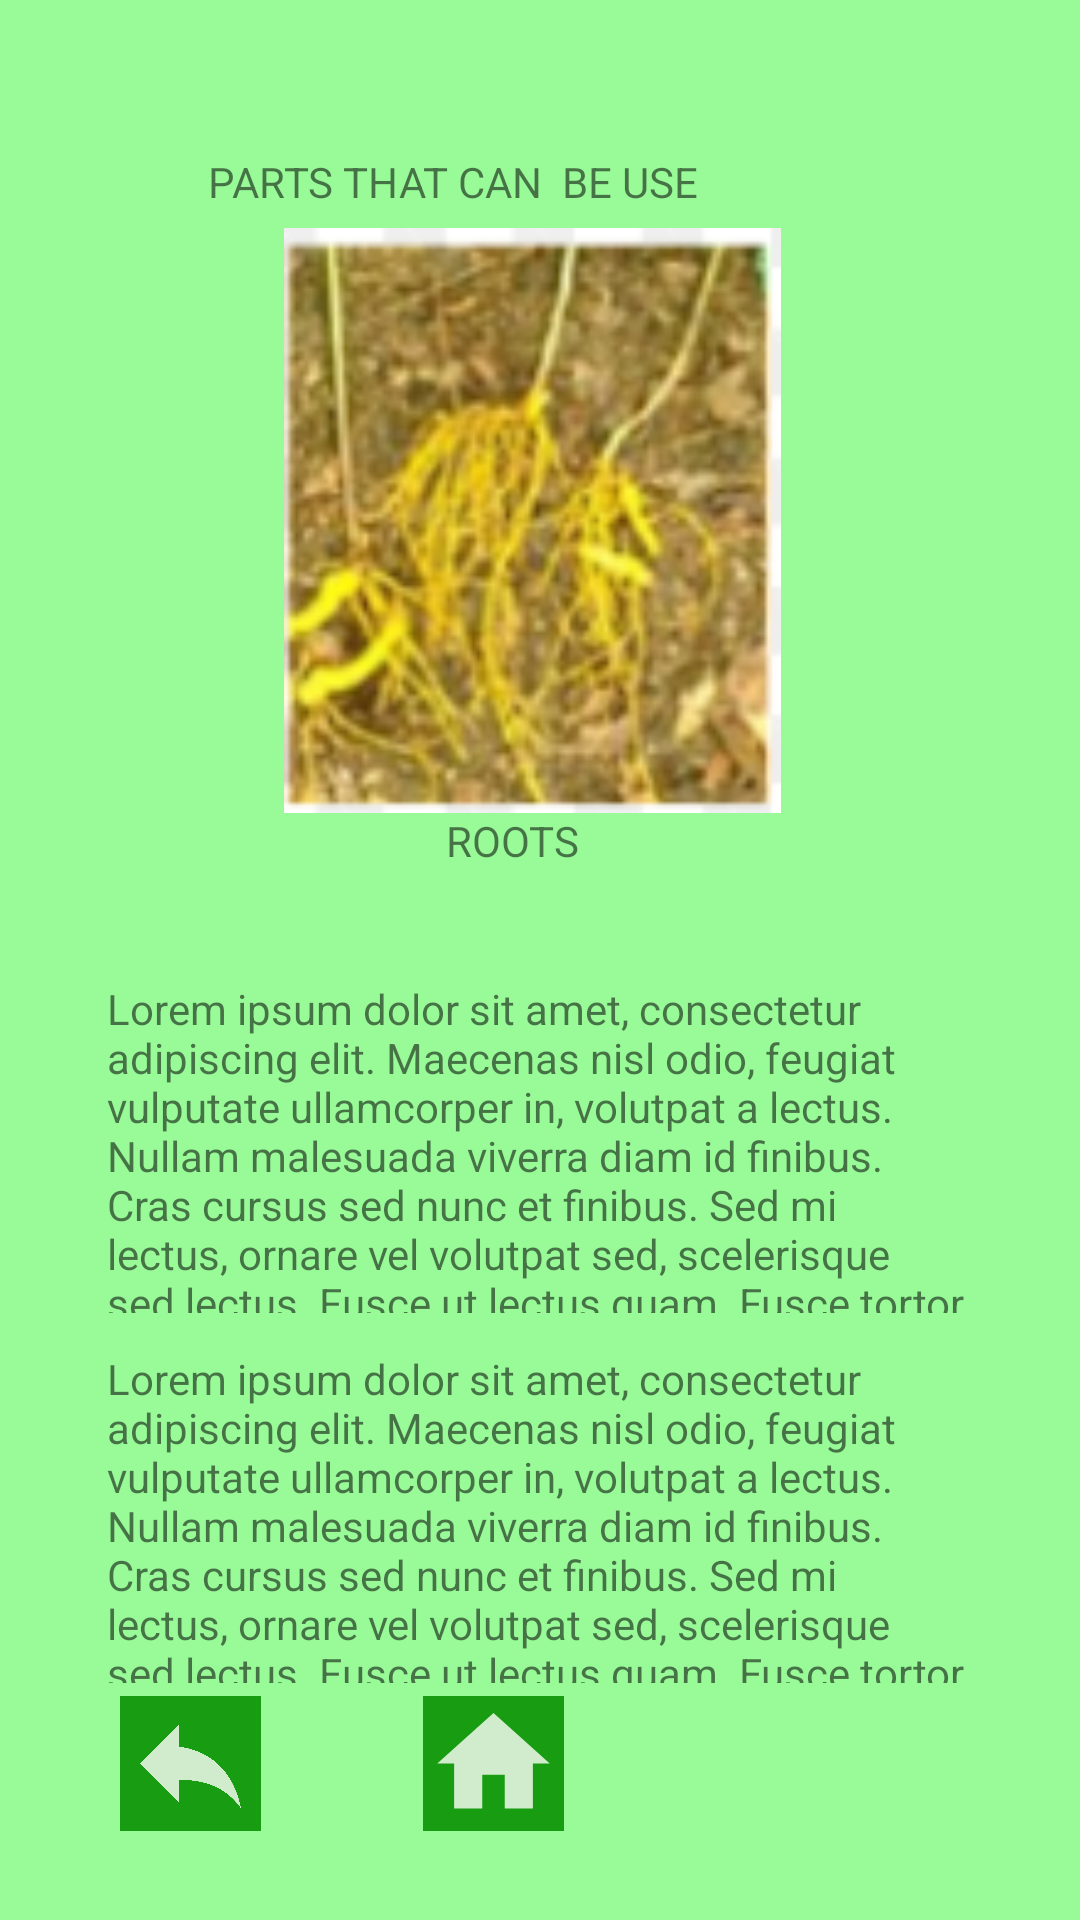

Android layout source for this screen:
<!-- AndroidManifest.xml: application theme Theme.Syembra1 -->
<!-- res/layout/activity_main6.xml -->
<?xml version="1.0" encoding="utf-8"?>
<androidx.constraintlayout.widget.ConstraintLayout xmlns:android="http://schemas.android.com/apk/res/android"
    xmlns:app="http://schemas.android.com/apk/res-auto"
    xmlns:tools="http://schemas.android.com/tools"
    android:layout_width="match_parent"
    android:layout_height="match_parent"
    android:background="#98FB98"
    tools:context=".MainActivity6">

    <ImageView
        android:id="@+id/imageView20"
        android:layout_width="47dp"
        android:layout_height="45dp"
        android:layout_marginEnd="172dp"
        android:background="#179C12"
        app:layout_constraintBottom_toBottomOf="parent"
        app:layout_constraintEnd_toEndOf="parent"
        app:layout_constraintTop_toTopOf="parent"
        app:layout_constraintVertical_bias="0.95"
        app:srcCompat="@drawable/ic_home" />

    <TextView
        android:id="@+id/textView5"
        android:layout_width="271dp"
        android:layout_height="46dp"
        android:text="PARTS THAT CAN  BE USE"
        app:layout_constraintBottom_toBottomOf="parent"
        app:layout_constraintEnd_toEndOf="parent"
        app:layout_constraintHorizontal_bias="0.778"
        app:layout_constraintStart_toStartOf="parent"
        app:layout_constraintTop_toTopOf="parent"
        app:layout_constraintVertical_bias="0.086" />

    <ImageView
        android:id="@+id/imageView17"
        android:layout_width="187dp"
        android:layout_height="195dp"
        app:layout_constraintBottom_toBottomOf="parent"
        app:layout_constraintEnd_toEndOf="parent"
        app:layout_constraintHorizontal_bias="0.486"
        app:layout_constraintStart_toStartOf="parent"
        app:layout_constraintTop_toTopOf="parent"
        app:layout_constraintVertical_bias="0.171"
        app:srcCompat="@drawable/img" />

    <TextView
        android:id="@+id/textView6"
        android:layout_width="122dp"
        android:layout_height="36dp"
        android:text="         ROOTS"
        app:layout_constraintBottom_toBottomOf="parent"
        app:layout_constraintEnd_toEndOf="parent"
        app:layout_constraintHorizontal_bias="0.498"
        app:layout_constraintStart_toStartOf="parent"
        app:layout_constraintTop_toTopOf="parent"
        app:layout_constraintVertical_bias="0.448" />

    <TextView
        android:id="@+id/textView7"
        android:layout_width="288dp"
        android:layout_height="111dp"
        android:layout_marginTop="20dp"
        android:text="Lorem ipsum dolor sit amet, consectetur adipiscing elit. Maecenas nisl odio, feugiat vulputate ullamcorper in, volutpat a lectus. Nullam malesuada viverra diam id finibus. Cras cursus sed nunc et finibus. Sed mi lectus, ornare vel volutpat sed, scelerisque sed lectus. Fusce ut lectus quam. Fusce tortor enim, molestie at metus pharetra, vulputate sodales ex. Nullam nec augue at dolor mollis consequat. Vivamus cursus dui varius erat egestas semper. Duis sed ligula odio. Cras tempus at odio eget malesuada."
        app:layout_constraintEnd_toEndOf="parent"
        app:layout_constraintHorizontal_bias="0.495"
        app:layout_constraintStart_toStartOf="parent"
        app:layout_constraintTop_toBottomOf="@+id/textView6" />

    <TextView
        android:id="@+id/textView9"
        android:layout_width="288dp"
        android:layout_height="111dp"
        android:text="Lorem ipsum dolor sit amet, consectetur adipiscing elit. Maecenas nisl odio, feugiat vulputate ullamcorper in, volutpat a lectus. Nullam malesuada viverra diam id finibus. Cras cursus sed nunc et finibus. Sed mi lectus, ornare vel volutpat sed, scelerisque sed lectus. Fusce ut lectus quam. Fusce tortor enim, molestie at metus pharetra, vulputate sodales ex. Nullam nec augue at dolor mollis consequat. Vivamus cursus dui varius erat egestas semper. Duis sed ligula odio. Cras tempus at odio eget malesuada."
        app:layout_constraintBottom_toBottomOf="parent"
        app:layout_constraintEnd_toEndOf="parent"
        app:layout_constraintHorizontal_bias="0.495"
        app:layout_constraintStart_toStartOf="parent"
        app:layout_constraintTop_toBottomOf="@+id/textView7"
        app:layout_constraintVertical_bias="0.135" />

    <ImageView
        android:id="@+id/imageView18"
        android:layout_width="47dp"
        android:layout_height="45dp"
        android:layout_marginStart="40dp"
        android:background="#179C12"
        app:layout_constraintBottom_toBottomOf="parent"
        app:layout_constraintEnd_toStartOf="@+id/imageView20"
        app:layout_constraintHorizontal_bias="0.0"
        app:layout_constraintStart_toStartOf="parent"
        app:layout_constraintTop_toTopOf="parent"
        app:layout_constraintVertical_bias="0.95"
        app:srcCompat="@drawable/ic_reply" />
</androidx.constraintlayout.widget.ConstraintLayout>
<!-- resources referenced by this layout -->
<resources>
  <!-- drawable ic_home (drawable-anydpi) -->
  <vector xmlns:android="http://schemas.android.com/apk/res/android"
      android:width="24dp"
      android:height="24dp"
      android:viewportWidth="24"
      android:viewportHeight="24"
      android:tint="#FFFFFA"
      android:alpha="0.8">
    <path
        android:fillColor="@android:color/white"
        android:pathData="M10,20v-6h4v6h5v-8h3L12,3 2,12h3v8z"/>
  </vector>
  <!-- drawable ic_reply (drawable-anydpi) -->
  <vector xmlns:android="http://schemas.android.com/apk/res/android"
      android:width="24dp"
      android:height="24dp"
      android:viewportWidth="24"
      android:viewportHeight="24"
      android:tint="#FFFFFA"
      android:alpha="0.8">
    <path
        android:fillColor="@android:color/white"
        android:pathData="M10,9V5l-7,7 7,7v-4.1c5,0 8.5,1.6 11,5.1 -1,-5 -4,-10 -11,-11z"/>
  </vector>
  <!-- drawable img: png bitmap (drawable, 3589 bytes) -->
  <style name="Theme.Syembra1" parent="Theme.MaterialComponents.DayNight.DarkActionBar">
          
          <item name="colorPrimary">@color/purple_500</item>
          <item name="colorPrimaryVariant">@color/purple_700</item>
          <item name="colorOnPrimary">@color/white</item>
          
          <item name="colorSecondary">@color/teal_200</item>
          <item name="colorSecondaryVariant">@color/teal_700</item>
          <item name="colorOnSecondary">@color/black</item>
          
          <item name="android:statusBarColor" tools:targetApi="l">?attr/colorPrimaryVariant</item>
          
      </style>
  <!-- not gathered from this repository: default colours our renderer supplied (Android Studio template values) -->
  <color name="purple_500">#FF6200EE</color>
  <color name="purple_700">#FF3700B3</color>
  <color name="teal_200">#FF03DAC5</color>
  <color name="teal_700">#FF018786</color>
  <color name="black">#FF000000</color>
  <color name="white">#FFFFFFFF</color>
</resources>
